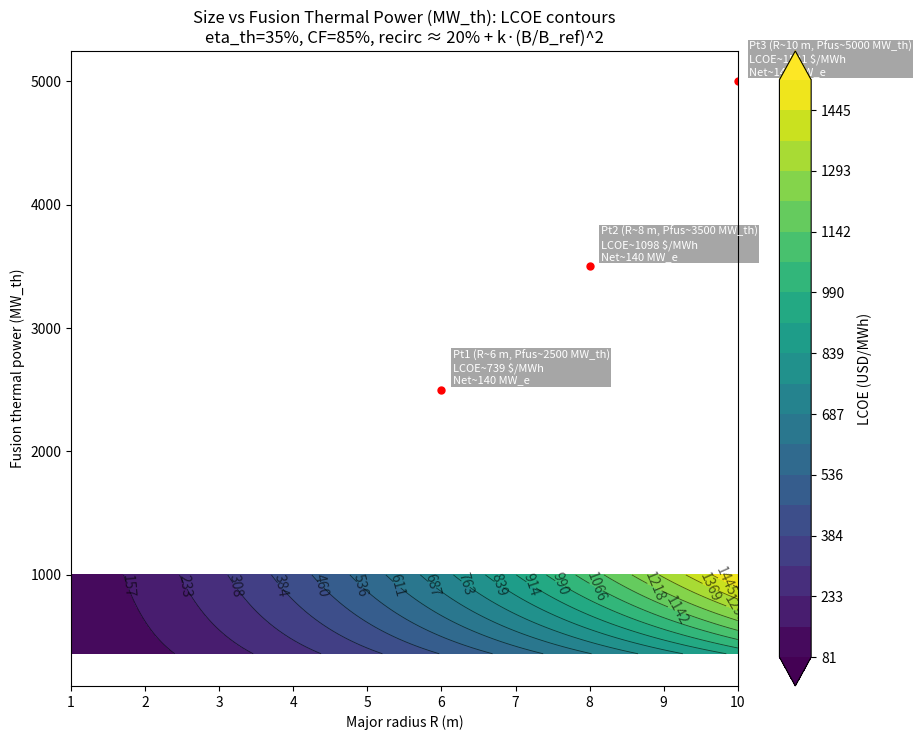

The script that saved this image:

import numpy as np
import matplotlib.pyplot as plt

# ----------------------------------------------------
# Size (R) vs Fusion thermal power (MW_th): LCOE contours (MW units)
# ----------------------------------------------------

# Grid of plant size and fusion thermal power
R_m = np.linspace(1.0, 10.0, 121)          # major radius [m]
Pfus_MWth = np.linspace(100.0, 1000.0, 101)  # fusion thermal power [MW_th]
R, Pfus = np.meshgrid(R_m, Pfus_MWth)

# Performance proxy: Pfus ∝ k_perf * R^3 * B^4  --> infer required B
# (Synthetic scaling; replace with your design code outputs as needed.)
k_perf = 2e-5    # [MW_th / (m^3 * T^4)]
B_required_T = ((Pfus / (k_perf * R**3))**0.25)  # on-axis field

# Cost proxy: magnet/structure CAPEX sensitivity ~ B^2 R^3 (magnetic energy)
# Map it to overnight CAPEX per gross kW via a scale factor (tunable calibration).
capex_scale = 220.0
capex_per_kW_gross = capex_scale * (B_required_T**2 * R**3) / 1000.0  # $/kW_gross

# Thermal-to-electric conversion efficiency
eta_th = 0.35
P_gross_e_MW = eta_th * Pfus  # gross electric power [MW_e]

# Recirculating power fraction: base + field-dependent term
f0 = 0.20
B_ref = 5.0
k_recirc = 0.10
f_recirc = np.clip(f0 + k_recirc * (B_required_T / B_ref)**2, 0.0, 0.60)

# Net electric output [MW_e]
P_net_e_MW = P_gross_e_MW * (1.0 - f_recirc)

# Economics
CF = 0.85
WACC = 0.08
life_yrs = 30
FOM_per_kW_per_yr = 150
VOM_fuel_per_MWh = 3

# Capital Recovery Factor
CRF = WACC * (1 + WACC) ** life_yrs / ((1 + WACC) ** life_yrs - 1)

# Annualized CAPEX ($/yr), Fixed O&M ($/yr) using gross capacity in kW
gross_kW = P_gross_e_MW * 1000.0
annualized_capex = capex_per_kW_gross * gross_kW * CRF
annual_fixed_OM = FOM_per_kW_per_yr * gross_kW

# Annual net generation (MWh/yr)
annual_net_MWh = P_net_e_MW * CF * 8760.0

# LCOE [$ / MWh]
LCOE = (annualized_capex + annual_fixed_OM) / annual_net_MWh + VOM_fuel_per_MWh

# Mask unrealistic regions (e.g., net power too small)
mask = (P_net_e_MW <= 50) | ~np.isfinite(LCOE)
LCOE_masked = np.ma.masked_where(mask, LCOE)

# Dynamic levels based on actual data
finite_vals = LCOE[~mask]
vmin, vmax = float(np.nanmin(finite_vals)), float(np.nanmax(finite_vals))
levels = np.linspace(vmin, vmax, 20)

# Plot
plt.figure(figsize=(9.5, 7.5))
cs = plt.contourf(R, Pfus, LCOE_masked, levels=levels, cmap='viridis', extend='both')
cl = plt.contour(R, Pfus, LCOE_masked, levels=levels, colors='k', linewidths=0.6, alpha=0.6)
plt.clabel(cl, fmt=lambda x: f"{x:.0f}")

cbar = plt.colorbar(cs)
cbar.set_label('LCOE (USD/MWh)')

plt.xlabel('Major radius R (m)')
plt.ylabel('Fusion thermal power (MW_th)')
plt.title('Size vs Fusion Thermal Power (MW_th): LCOE contours\neta_th=35%, CF=85%, recirc ≈ 20% + k·(B/B_ref)^2')

# Example annotations (all in MW_th and MW_e)
# Feel free to change these to your concept points.
example_points = {
    'Pt1 (R~6 m, Pfus~2500 MW_th)': (6.0, 2500.0),
    'Pt2 (R~8 m, Pfus~3500 MW_th)': (8.0, 3500.0),
    'Pt3 (R~10 m, Pfus~5000 MW_th)': (10.0, 5000.0),
}
for label, (r,p) in example_points.items():
    i = np.argmin(np.abs(R_m - r))
    j = np.argmin(np.abs(Pfus_MWth - p))
    lcoe_val = float(LCOE[j, i])
    net_power = float(P_net_e_MW[j, i])
    plt.plot(r, p, 'ro', ms=5)
    plt.text(r+0.15, p+50.0,
             f"{label}\nLCOE~{lcoe_val:.0f} $/MWh\nNet~{net_power:.0f} MW_e",
             fontsize=8, color='white',
             bbox=dict(facecolor='black', alpha=0.35, pad=1, edgecolor='none'))

plt.tight_layout()
plt.savefig('size_vs_power_lcoe_MW.png', dpi=160)

# Diagnostics
print(f"LCOE range: {vmin:.1f}–{vmax:.1f} $/MWh")
print(f"Net electric range: {np.nanmin(P_net_e_MW):.1f}–{np.nanmax(P_net_e_MW):.1f} MW_e")
